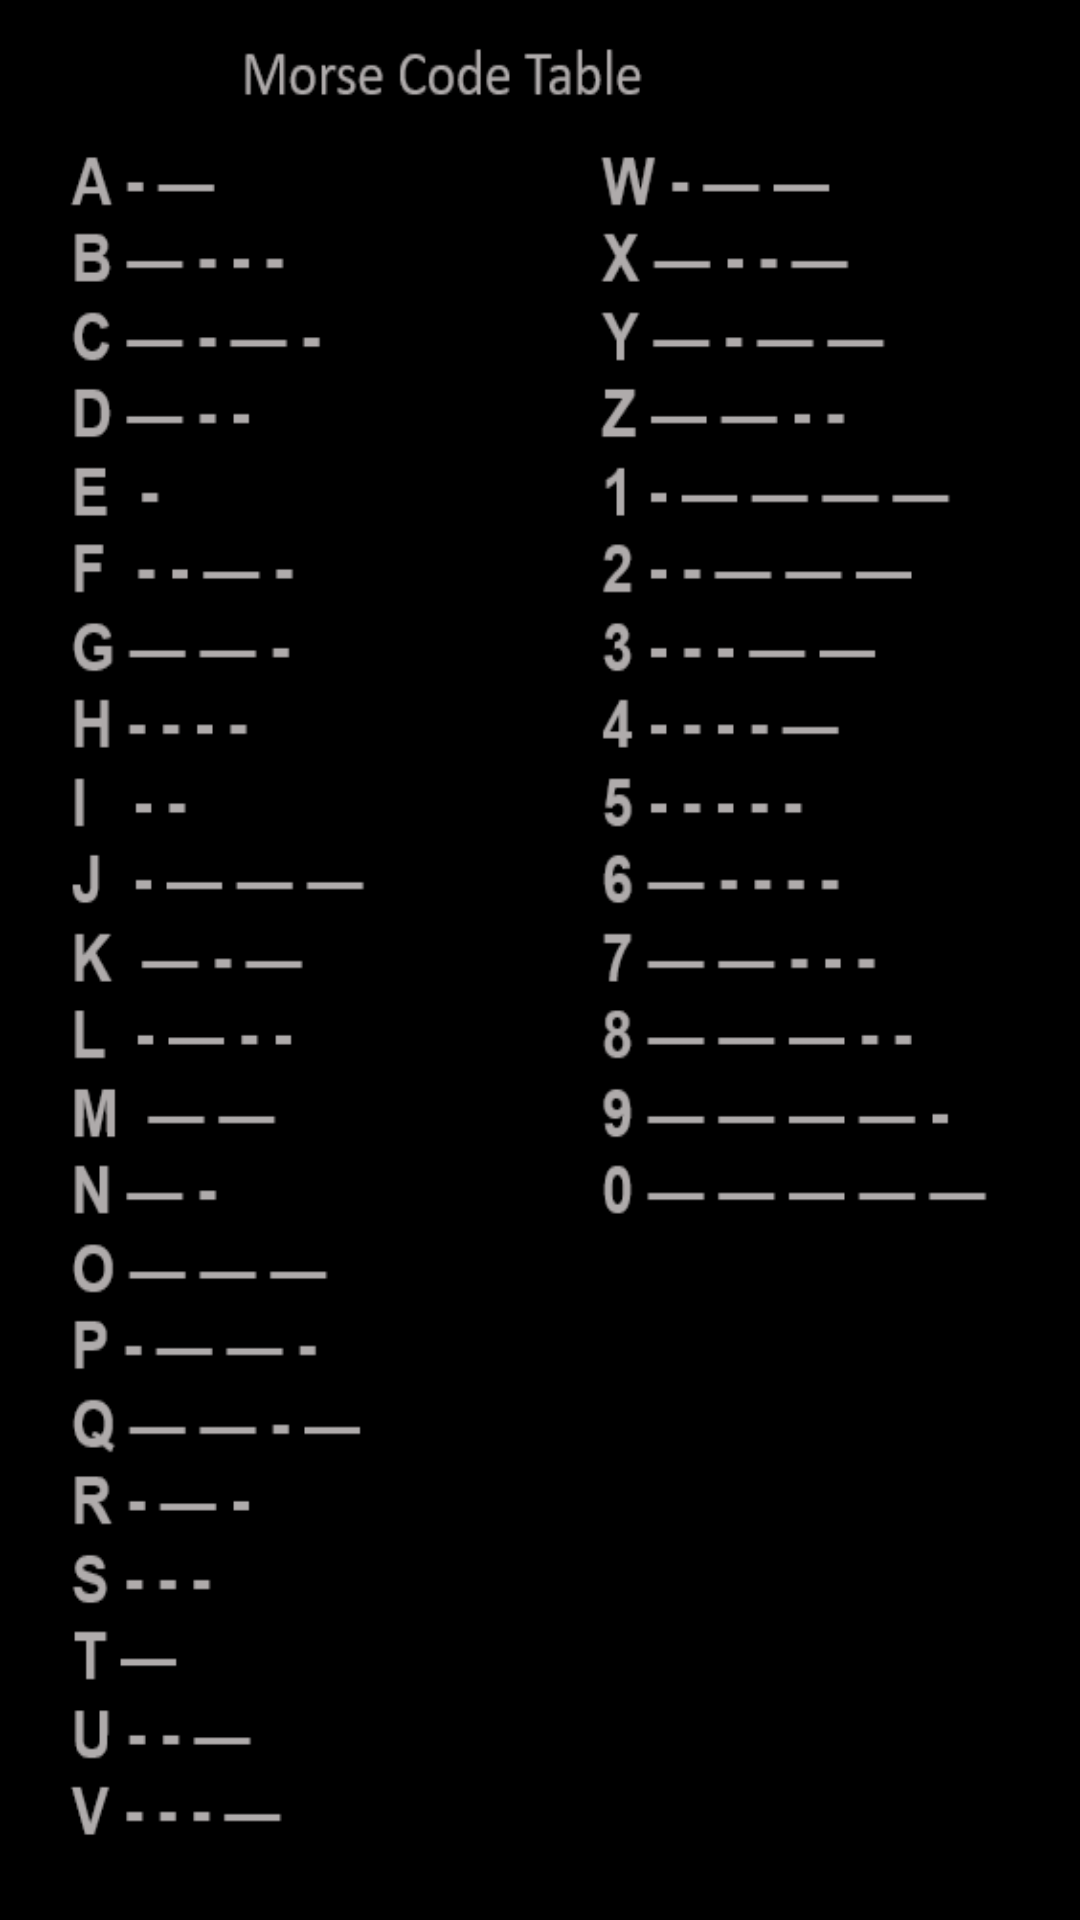

Layout XML and referenced resources for this Android screen:
<!-- AndroidManifest.xml: application theme Theme.MorseHorse -->
<!-- res/layout/table_view.xml -->
<?xml version="1.0" encoding="utf-8"?>
<androidx.constraintlayout.widget.ConstraintLayout xmlns:android="http://schemas.android.com/apk/res/android"
    xmlns:app="http://schemas.android.com/apk/res-auto"
    xmlns:tools="http://schemas.android.com/tools"
    android:layout_width="match_parent"
    android:layout_height="match_parent"
    android:background="@android:color/black">

    <ImageView
        android:id="@+id/imageView"
        android:layout_width="match_parent"
        android:layout_height="match_parent"
        android:background="@drawable/morse_table"
        app:layout_constraintBottom_toBottomOf="parent"
        app:layout_constraintEnd_toEndOf="parent"
        app:layout_constraintHorizontal_bias="0.0"
        app:layout_constraintStart_toStartOf="parent"
        app:layout_constraintTop_toTopOf="parent"
        app:layout_constraintVertical_bias="0.0" />

    <Button
        android:id="@+id/backbutton"
        style="@style/Widget.AppCompat.Button.Borderless"
        android:layout_width="wrap_content"
        android:layout_height="100dp"
        android:layout_marginEnd="32dp"
        android:layout_marginBottom="24dp"
        android:text="Back"
        android:textSize="20sp"
        app:layout_constraintBottom_toBottomOf="parent"
        app:layout_constraintEnd_toEndOf="parent" />
</androidx.constraintlayout.widget.ConstraintLayout>
<!-- resources referenced by this layout -->
<resources>
  <!-- drawable morse_table: png bitmap (drawable, 16052 bytes) -->
  <style name="Theme.MorseHorse" parent="Theme.MaterialComponents.DayNight.DarkActionBar">
          
          <item name="colorPrimary">@color/purple_700</item>
          <item name="colorPrimaryVariant">#808080</item>
          <item name="colorOnPrimary">@color/white</item>
          
          <item name="colorSecondary">@color/teal_200</item>
          <item name="colorSecondaryVariant">@color/teal_700</item>
          <item name="colorOnSecondary">@color/black</item>
          
          <item name="android:statusBarColor" tools:targetApi="l">?attr/colorPrimaryVariant</item>
          
      </style>
  <!-- not gathered from this repository: default colours our renderer supplied (Android Studio template values) -->
  <color name="purple_700">#FF3700B3</color>
  <color name="teal_200">#FF03DAC5</color>
  <color name="teal_700">#FF018786</color>
  <color name="black">#FF000000</color>
  <color name="white">#FFFFFFFF</color>
</resources>
